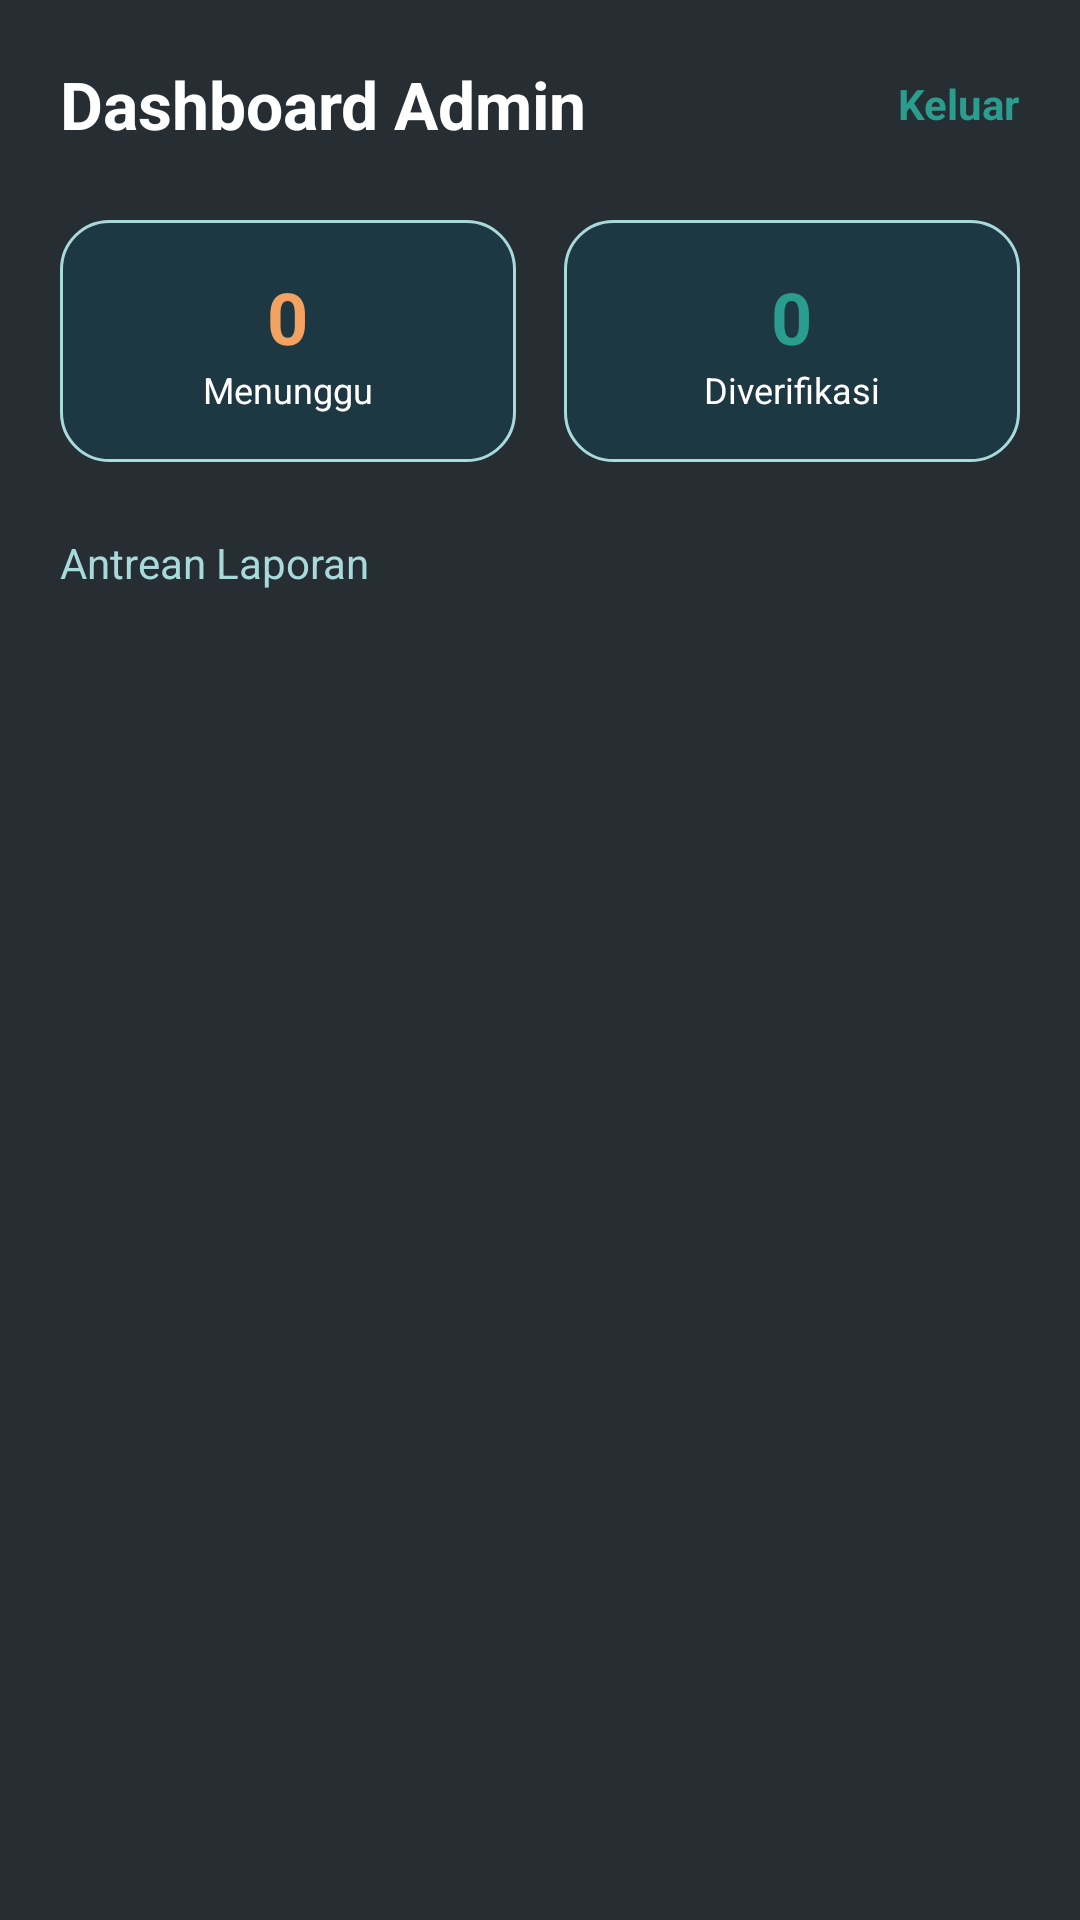

Android layout source for this screen:
<!-- AndroidManifest.xml: activity theme Theme.FloatingBubble -->
<!-- res/layout/activity_admin_dashboard.xml -->
<?xml version="1.0" encoding="utf-8"?>
<LinearLayout xmlns:android="http://schemas.android.com/apk/res/android"
    android:layout_width="match_parent"
    android:layout_height="match_parent"
    android:background="@color/awam_main"
    android:orientation="vertical"
    android:padding="20dp">

    <RelativeLayout
        android:layout_width="match_parent"
        android:layout_height="wrap_content"
        android:layout_marginBottom="24dp">

        <TextView
            android:layout_width="wrap_content"
            android:layout_height="wrap_content"
            android:text="Dashboard Admin"
            android:textColor="@color/awam_surface"
            android:textSize="22sp"
            android:textStyle="bold"
            android:layout_centerVertical="true" />

        <TextView
            android:id="@+id/btnExitAdmin"
            android:layout_width="wrap_content"
            android:layout_height="wrap_content"
            android:text="Keluar"
            android:textColor="@color/awam_safe"
            android:textStyle="bold"
            android:layout_alignParentEnd="true"
            android:layout_centerVertical="true"
            android:clickable="true"
            android:focusable="true" />
    </RelativeLayout>

    <LinearLayout
        android:layout_width="match_parent"
        android:layout_height="wrap_content"
        android:orientation="horizontal"
        android:layout_marginBottom="24dp">

        <LinearLayout
            android:layout_width="0dp"
            android:layout_height="wrap_content"
            android:layout_weight="1"
            android:background="@drawable/bg_filter_chip"
            android:orientation="vertical"
            android:padding="16dp"
            android:gravity="center"
            android:layout_marginEnd="8dp">
            
            <TextView
                android:id="@+id/tvPendingCount"
                android:layout_width="wrap_content"
                android:layout_height="wrap_content"
                android:text="0"
                android:textColor="@color/awam_warning"
                android:textSize="24sp"
                android:textStyle="bold" />
            
            <TextView
                android:layout_width="wrap_content"
                android:layout_height="wrap_content"
                android:text="Menunggu"
                android:textColor="@color/awam_surface"
                android:textSize="12sp" />
        </LinearLayout>

        <LinearLayout
            android:layout_width="0dp"
            android:layout_height="wrap_content"
            android:layout_weight="1"
            android:background="@drawable/bg_filter_chip"
            android:orientation="vertical"
            android:padding="16dp"
            android:gravity="center"
            android:layout_marginStart="8dp">
            
            <TextView
                android:id="@+id/tvVerifiedCount"
                android:layout_width="wrap_content"
                android:layout_height="wrap_content"
                android:text="0"
                android:textColor="@color/awam_safe"
                android:textSize="24sp"
                android:textStyle="bold" />
            
            <TextView
                android:layout_width="wrap_content"
                android:layout_height="wrap_content"
                android:text="Diverifikasi"
                android:textColor="@color/awam_surface"
                android:textSize="12sp" />
        </LinearLayout>
    </LinearLayout>

    <TextView
        android:layout_width="wrap_content"
        android:layout_height="wrap_content"
        android:text="Antrean Laporan"
        android:textColor="@color/awam_text_light"
        android:textSize="14sp"
        android:layout_marginBottom="12dp" />

    <ProgressBar
        android:id="@+id/pbAdminLoading"
        android:layout_width="wrap_content"
        android:layout_height="wrap_content"
        android:layout_gravity="center_horizontal"
        android:layout_marginBottom="8dp"
        android:visibility="gone" />

    <androidx.recyclerview.widget.RecyclerView
        android:id="@+id/rvAdminReports"
        android:layout_width="match_parent"
        android:layout_height="match_parent" />

</LinearLayout>
<!-- resources referenced by this layout -->
<resources>
  <color name="awam_main">#262D33</color>
  <color name="awam_safe">#2A9D8F</color>
  <color name="awam_surface">#FFFFFF</color>
  <color name="awam_text_light">#A8DADC</color>
  <color name="awam_warning">#F4A261</color>
  <!-- drawable bg_filter_chip (drawable) -->
  <?xml version="1.0" encoding="utf-8"?>
  <selector xmlns:android="http://schemas.android.com/apk/res/android">
      <item android:state_selected="true">
          <shape android:shape="rectangle">
              <solid android:color="@color/awam_secondary" />
              <corners android:radius="16dp" />
          </shape>
      </item>
      <item>
          <shape android:shape="rectangle">
              <solid android:color="@color/awam_card_bg" />
              <corners android:radius="16dp" />
              <stroke android:width="1dp" android:color="@color/awam_text_light" />
          </shape>
      </item>
  </selector>
  <style name="Theme.FloatingBubble" parent="Theme.Material3.DayNight.NoActionBar">
          
          <item name="colorPrimary">@color/awam_main</item>
          <item name="colorPrimaryVariant">@color/awam_card_bg</item>
          <item name="colorOnPrimary">@color/awam_surface</item>
          
          <item name="colorSecondary">@color/awam_secondary</item>
          <item name="colorSecondaryVariant">@color/awam_danger</item>
          <item name="colorOnSecondary">@color/awam_surface</item>
          
          <item name="android:statusBarColor">@color/awam_main</item>
      </style>
  <color name="awam_secondary">#E36954</color>
  <color name="awam_card_bg">#1D3843</color>
  <color name="awam_danger">#E63946</color>
</resources>
